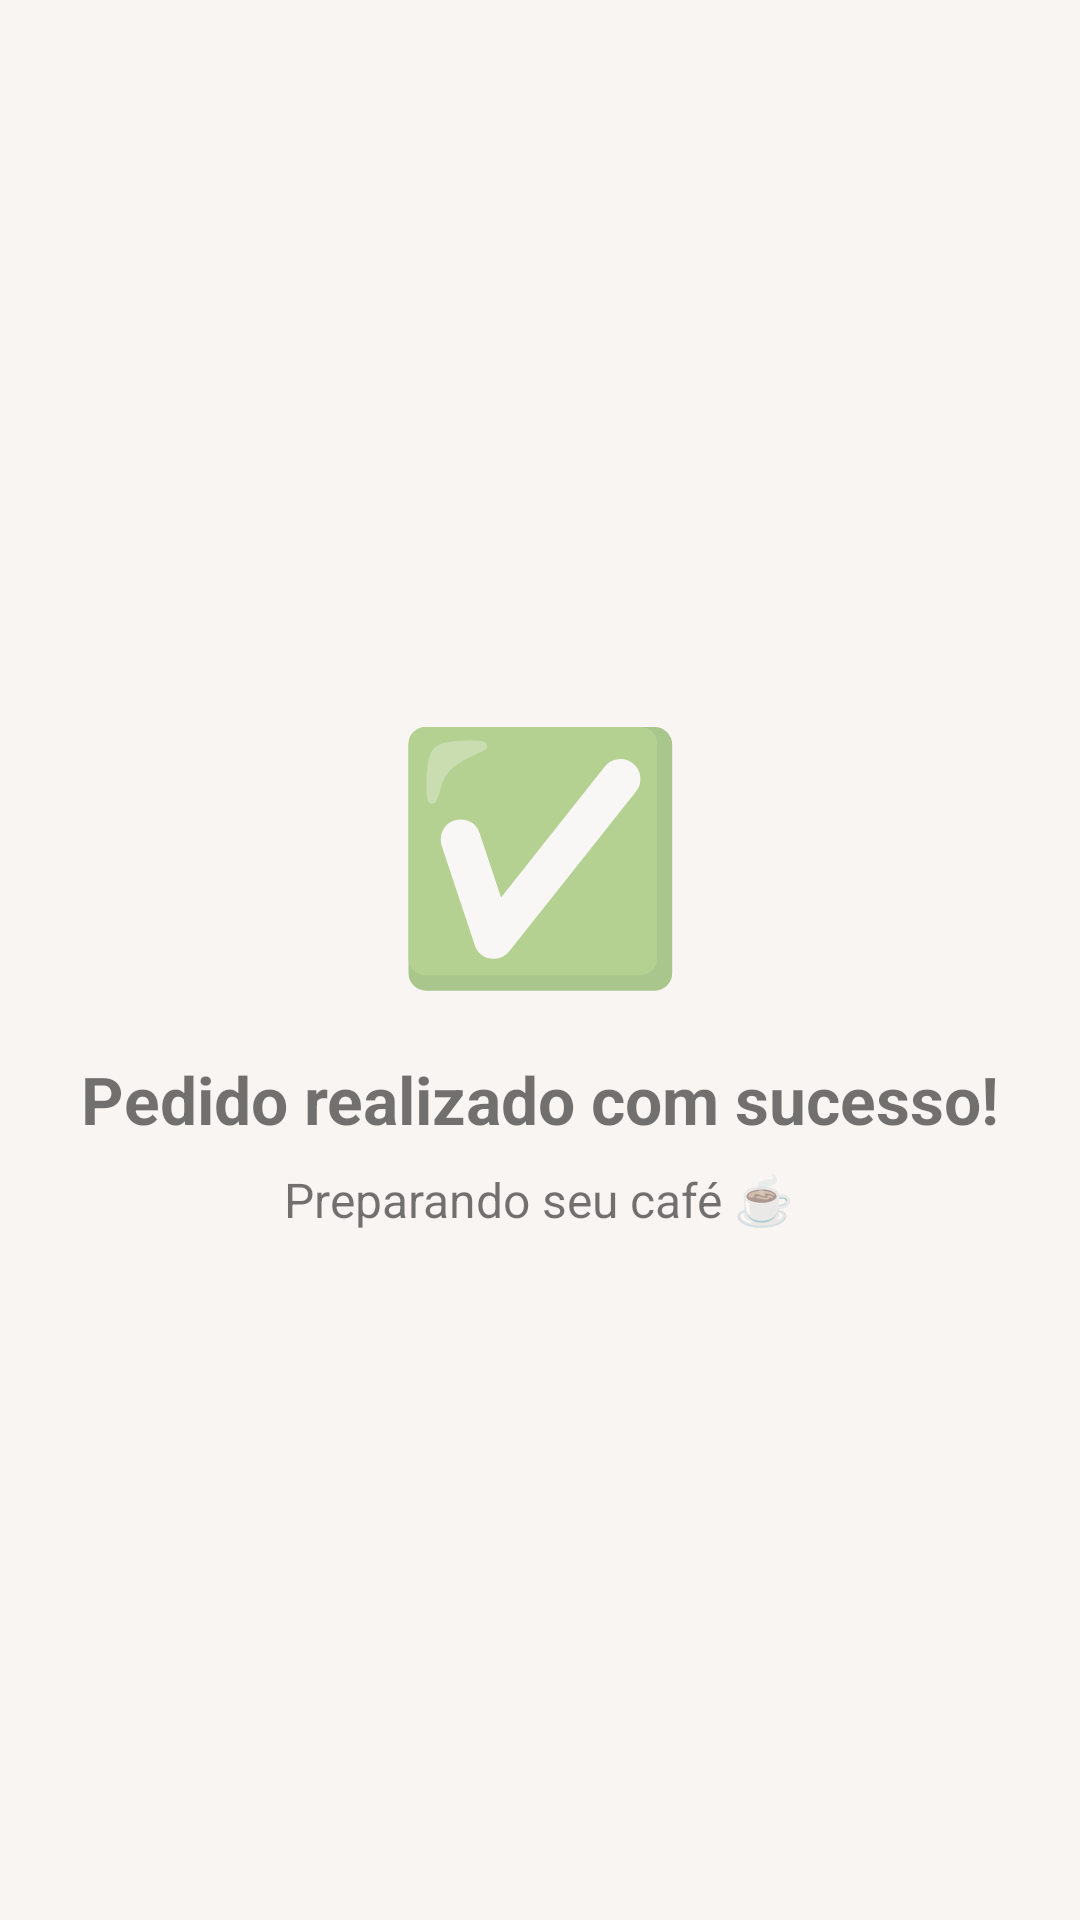

Layout XML and referenced resources for this Android screen:
<!-- AndroidManifest.xml: application theme Theme.TheoCafeteria -->
<!-- res/layout/activity_success.xml -->
<?xml version="1.0" encoding="utf-8"?>
<LinearLayout
    xmlns:android="http://schemas.android.com/apk/res/android"
    android:orientation="vertical"
    android:gravity="center"
    android:background="@color/background"
    android:layout_width="match_parent"
    android:layout_height="match_parent">

    <TextView
        android:text="✅"
        android:textSize="80sp"
        android:layout_width="wrap_content"
        android:layout_height="wrap_content"/>

    <TextView
        android:text="Pedido realizado com sucesso!"
        android:textSize="22sp"
        android:textStyle="bold"
        android:layout_marginTop="16dp"
        android:layout_width="wrap_content"
        android:layout_height="wrap_content"/>

    <TextView
        android:text="Preparando seu café ☕"
        android:textSize="16sp"
        android:layout_marginTop="8dp"
        android:layout_width="wrap_content"
        android:layout_height="wrap_content"/>
</LinearLayout>
<!-- resources referenced by this layout -->
<resources>
  <color name="background">#F8F5F2</color>
  <style name="Theme.TheoCafeteria" parent="Theme.MaterialComponents.Light.NoActionBar">
          <item name="colorPrimary">@color/coffe_primary</item>
          <item name="colorOnPrimary">@color/white</item>
          <item name="android:statusBarColor">@color/coffe_primary</item>
      </style>
  <color name="coffe_primary">#6F4E37</color>
  <color name="white">#FFFFFFFF</color>
</resources>
